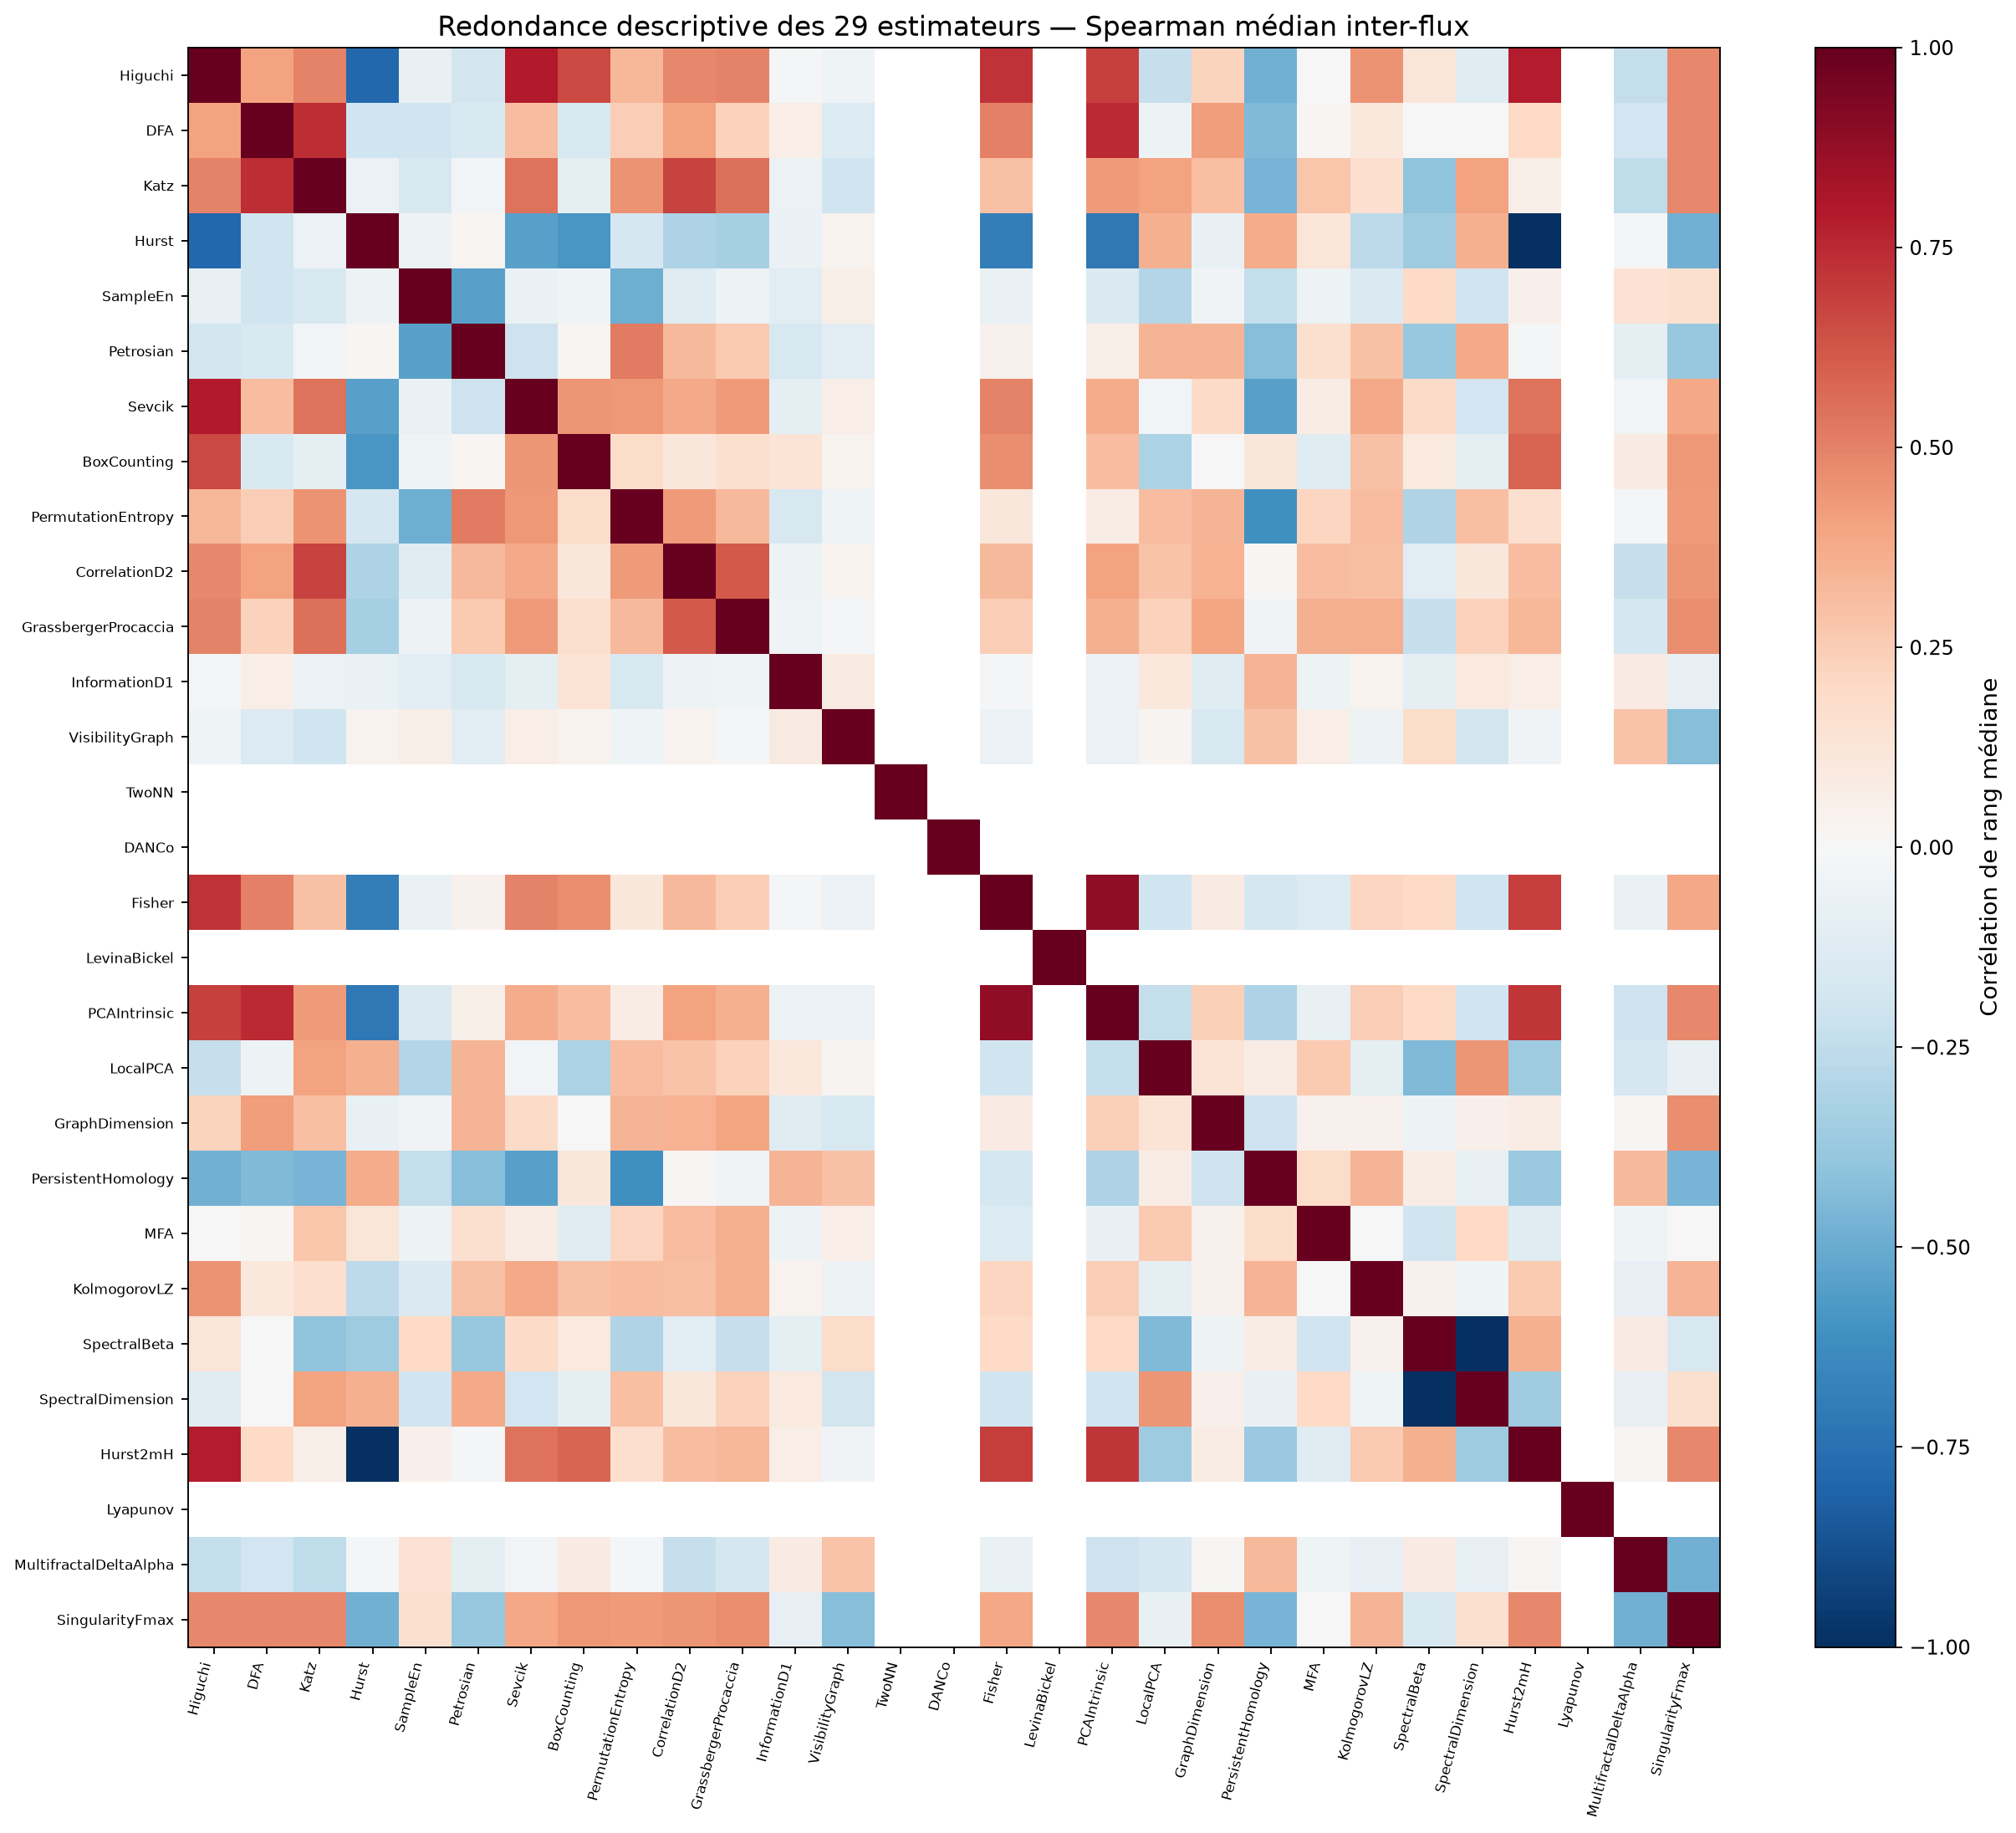

Values plotted in this chart, from the file beside it:
, Higuchi, DFA, Katz, Hurst, SampleEn, Petrosian, Sevcik, BoxCounting, PermutationEntropy, CorrelationD2, GrassbergerProcaccia, InformationD1, VisibilityGraph, TwoNN, DANCo, Fisher, LevinaBickel, PCAIntrinsic, LocalPCA, GraphDimension, PersistentHomology, MFA, KolmogorovLZ
Higuchi, 1.0, 0.4055, 0.4971, -0.7856, -0.07294, -0.1805, 0.7938, 0.6575, 0.3334, 0.4793, 0.4939, -0.01499, -0.04234, , , 0.7196, , 0.6858, -0.2315, 0.2262, -0.4803, 0.004961, 0.4512
DFA, 0.4055, 1.0, 0.735, -0.1996, -0.1979, -0.1526, 0.3125, -0.1536, 0.2479, 0.4002, 0.2288, 0.0686, -0.1357, , , 0.5022, , 0.7498, -0.05388, 0.4197, -0.4413, 0.02303, 0.103
Katz, 0.4971, 0.735, 1.0, -0.05983, -0.1601, -0.02576, 0.5463, -0.09374, 0.4469, 0.679, 0.5537, -0.05632, -0.2003, , , 0.2938, , 0.4251, 0.4009, 0.303, -0.4647, 0.2753, 0.1658
Hurst, -0.7856, -0.1996, -0.05983, 1.0, -0.05046, 0.01697, -0.544, -0.5789, -0.1642, -0.3083, -0.3306, -0.06416, 0.03695, , , -0.6952, , -0.7112, 0.3584, -0.07329, 0.3719, 0.1221, -0.2655
SampleEn, -0.07294, -0.1979, -0.1601, -0.05046, 1.0, -0.5438, -0.06406, -0.04092, -0.4884, -0.1237, -0.05142, -0.1097, 0.06219, , , -0.06606, , -0.1416, -0.2896, -0.03406, -0.2378, -0.04828, -0.1482
Petrosian, -0.1805, -0.1526, -0.02576, 0.01697, -0.5438, 1.0, -0.2103, 0.01581, 0.5197, 0.3228, 0.2611, -0.1601, -0.1088, , , 0.04029, , 0.05586, 0.3366, 0.3401, -0.4278, 0.1588, 0.2936
Sevcik, 0.7938, 0.3125, 0.5463, -0.544, -0.06406, -0.2103, 1.0, 0.444, 0.4359, 0.381, 0.4231, -0.09808, 0.06341, , , 0.4933, , 0.3743, -0.02788, 0.1881, -0.5424, 0.07435, 0.3809
BoxCounting, 0.6575, -0.1536, -0.09374, -0.5789, -0.04092, 0.01581, 0.444, 1.0, 0.1843, 0.1146, 0.1632, 0.1368, 0.03272, , , 0.4633, , 0.3058, -0.3184, -0.0005288, 0.1153, -0.1182, 0.2949
PermutationEntropy, 0.3334, 0.2479, 0.4469, -0.1642, -0.4884, 0.5197, 0.4359, 0.1843, 1.0, 0.4262, 0.3231, -0.1629, -0.0395, , , 0.1103, , 0.07636, 0.3112, 0.3419, -0.6113, 0.2121, 0.3084
CorrelationD2, 0.4793, 0.4002, 0.679, -0.3083, -0.1237, 0.3228, 0.381, 0.1146, 0.4262, 1.0, 0.6166, -0.05199, 0.03205, , , 0.321, , 0.3997, 0.2849, 0.3493, 0.0147, 0.3106, 0.2997
GrassbergerProcaccia, 0.4939, 0.2288, 0.5537, -0.3306, -0.05142, 0.2611, 0.4231, 0.1632, 0.3231, 0.6166, 1.0, -0.04544, -0.02261, , , 0.2453, , 0.3521, 0.2288, 0.3968, -0.03784, 0.3566, 0.3645
InformationD1, -0.01499, 0.0686, -0.05632, -0.06416, -0.1097, -0.1601, -0.09808, 0.1368, -0.1629, -0.05199, -0.04544, 1.0, 0.09271, , , -0.0116, , -0.05539, 0.1023, -0.1225, 0.3372, -0.05099, 0.03338
VisibilityGraph, -0.04234, -0.1357, -0.2003, 0.03695, 0.06219, -0.1088, 0.06341, 0.03272, -0.0395, 0.03205, -0.02261, 0.09271, 1.0, , , -0.0577, , -0.05926, 0.029, -0.1638, 0.2893, 0.0669, -0.04838
TwoNN, , , , , , , , , , , , , , 1.0, , , , , , , , , 
DANCo, , , , , , , , , , , , , , , 1.0, , , , , , , , 
Fisher, 0.7196, 0.5022, 0.2938, -0.6952, -0.06606, 0.04029, 0.4933, 0.4633, 0.1103, 0.321, 0.2453, -0.0116, -0.0577, , , 1.0, , 0.8855, -0.197, 0.08566, -0.1735, -0.134, 0.2172
LevinaBickel, , , , , , , , , , , , , , , , , 1.0, , , , , , 
PCAIntrinsic, 0.6858, 0.7498, 0.4251, -0.7112, -0.1416, 0.05586, 0.3743, 0.3058, 0.07636, 0.3997, 0.3521, -0.05539, -0.05926, , , 0.8855, , 1.0, -0.235, 0.2418, -0.307, -0.07529, 0.2481
LocalPCA, -0.2315, -0.05388, 0.4009, 0.3584, -0.2896, 0.3366, -0.02788, -0.3184, 0.3112, 0.2849, 0.2288, 0.1023, 0.029, , , -0.197, , -0.235, 1.0, 0.1374, 0.07713, 0.2611, -0.09538
GraphDimension, 0.2262, 0.4197, 0.303, -0.07329, -0.03406, 0.3401, 0.1881, -0.0005288, 0.3419, 0.3493, 0.3968, -0.1225, -0.1638, , , 0.08566, , 0.2418, 0.1374, 1.0, -0.208, 0.03996, 0.04116
PersistentHomology, -0.4803, -0.4413, -0.4647, 0.3719, -0.2378, -0.4278, -0.5424, 0.1153, -0.6113, 0.0147, -0.03784, 0.3372, 0.2893, , , -0.1735, , -0.307, 0.07713, -0.208, 1.0, 0.1806, 0.3399
MFA, 0.004961, 0.02303, 0.2753, 0.1221, -0.04828, 0.1588, 0.07435, -0.1182, 0.2121, 0.3106, 0.3566, -0.05099, 0.0669, , , -0.134, , -0.07529, 0.2611, 0.03996, 0.1806, 1.0, 0.0005296
KolmogorovLZ, 0.4512, 0.103, 0.1658, -0.2655, -0.1482, 0.2936, 0.3809, 0.2949, 0.3084, 0.2997, 0.3645, 0.03338, -0.04838, , , 0.2172, , 0.2481, -0.09538, 0.04116, 0.3399, 0.0005296, 1.0
SpectralBeta, 0.1225, 0.007141, -0.4, -0.3541, 0.2015, -0.3793, 0.1928, 0.09717, -0.2987, -0.116, -0.229, -0.096, 0.1837, , , 0.2027, , 0.196, -0.4433, -0.05187, 0.07165, -0.1978, 0.04077
SpectralDimension, -0.1225, -0.007141, 0.4, 0.3541, -0.2015, 0.3793, -0.1928, -0.09717, 0.2987, 0.116, 0.229, 0.096, -0.1837, , , -0.2027, , -0.196, 0.4433, 0.05187, -0.07165, 0.1978, -0.04077
Hurst2mH, 0.7856, 0.1996, 0.05983, -1.0, 0.05046, -0.01697, 0.544, 0.5789, 0.1642, 0.3083, 0.3306, 0.06416, -0.03695, , , 0.6952, , 0.7112, -0.3584, 0.07329, -0.3719, -0.1221, 0.2655
Lyapunov, , , , , , , , , , , , , , , , , , , , , , , 
MultifractalDeltaAlpha, -0.2345, -0.1933, -0.2534, -0.01299, 0.1413, -0.09616, -0.02733, 0.07943, -0.01465, -0.2297, -0.1786, 0.08111, 0.2828, , , -0.0666, , -0.2061, -0.1693, 0.01499, 0.3232, -0.04265, -0.07878
SingularityFmax, 0.4826, 0.4823, 0.4823, -0.4823, 0.1593, -0.3764, 0.3894, 0.4364, 0.4296, 0.4395, 0.4612, -0.08161, -0.4292, , , 0.3834, , 0.4768, -0.07149, 0.4666, -0.4625, 0.004527, 0.3429
